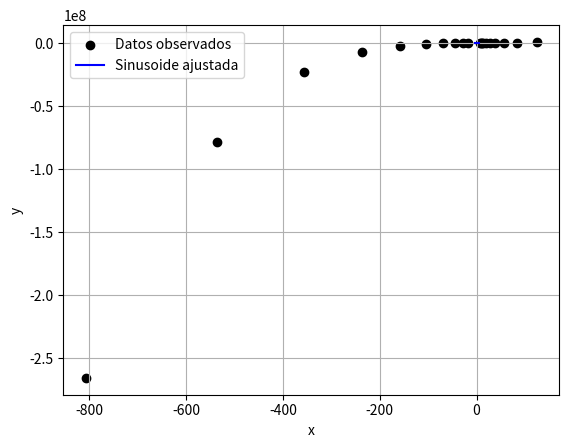

Python code for this plot:
#Este ejercicio requiere una logica para la conversion de F(x) a G(x), siendo G(x) una reescritura de F(x) donde se iguala a cero0
#para luego reemplazar ese cero por una x de F(x)
#Algo que no se como hacerlo y no tengo tiempo para pensarlo, por eso uso directamente G(X)
#Algo similar pasa con como saber si es divergente o convergente esta funcion en un entorno, en teoria se puede hacer derivando y buscando
#Pero no se como hacerlo y no tengo tiempo de pensarlo
#f(x) = 2sin(x^2)-x
#g(x) = 2sin(x^2)

import numpy as np
import matplotlib.pyplot as plt
import os

def functionFx(x):
	return -1+5.5*x-4*x**2+0.5*x**3

def derivadaFunctionFx(x):
	return 5.5-8*x+1.5*x**2

def functionGx(x):
    return (1+4*x**2-0.5*x**3)/5.5


def metodoPuntoFijo(xInicial: int, repeticiones: int):
	x = 0
	global xrArray, yrArray
	os.system('cls')
	print("--------------------------------------------------------------------------------------------------")
	while x < repeticiones:
		xInicialPlus = functionGx(xInicial)
		functionXInicialPlus = functionFx(xInicialPlus)
		functionXInicial = functionFx(xInicial)

		xrArray.insert(x, xInicialPlus)
		yrArray.insert(x, functionXInicialPlus)

		print("Iteraccion: " + str(x+1))
		if(x != 0):
			errorRelativo = abs(((xInicialPlus - xInicial)/xInicialPlus))  * 100
			print("	Error relativo porcental: " + str(errorRelativo) + " %")

		print("	X(" + str(x) + "): " +str(xInicial) + " / " + str(functionXInicial))
		print("	X(" + str(x + 1) + "): " + str(xInicialPlus) + " / " + str(functionXInicialPlus))
		print("	")
		xInicial = xInicialPlus
		x += 1
	print("--------------------------------------------------------------------------------------------------")

def metodoTangente(xInicial: int, repeticiones: int):
	x = 0
	global xrArray, yrArray
	os.system('cls')
	print("--------------------------------------------------------------------------------------------------")
	while x < repeticiones:
		functionXInicial = functionFx(xInicial)
		functionXDerivada = derivadaFunctionFx(xInicial)

		xSiguiente = xInicial - (functionXInicial / functionXDerivada)
		ySiguiente = functionFx(xSiguiente)

		xrArray.insert(x, xSiguiente)
		yrArray.insert(x, ySiguiente)

		print("Iteraccion: " + str(x+1))
		if(x != 0):
			errorRelativo = abs(((xSiguiente - xInicial)/xSiguiente))  * 100
			print("	Error relativo porcental: " + str(errorRelativo) + " %")

		print("	X(" + str(x) + "): " +str(xInicial) + " / " + str(functionXInicial))
		print("	X(" + str(x + 1) + "): " + str(xSiguiente) + " / " + str(ySiguiente))
		print("	")
		xInicial = xSiguiente
		x += 1
	print("--------------------------------------------------------------------------------------------------")


def metodoSecante(xInicial: int, xPreInicial, repeticiones: int):
	x = 0
	global xrArray, yrArray
	os.system('cls')
	print("--------------------------------------------------------------------------------------------------")
	while x < repeticiones:
		functionXInicial = functionFx(xInicial)
		functionXPreInicial = functionFx(xPreInicial)

		xSiguiente = xInicial - (functionXInicial*(xPreInicial - xInicial))/(functionXPreInicial-functionXInicial)
		ySiguiente = functionFx(xSiguiente)

		xrArray.insert(x, xSiguiente)
		yrArray.insert(x, ySiguiente)

		print("Iteraccion: " + str(x+1))
		if(x != 0):
			errorRelativo = abs(((xSiguiente - xInicial)/xSiguiente))  * 100
			print("	Error relativo porcental: " + str(errorRelativo) + " %")

		print("	X(" + str(x) + "): " +str(xInicial) + " / " + str(functionXInicial))
		print("	X(" + str(x + 1) + "): " + str(xSiguiente) + " / " + str(ySiguiente))
		print("	")
		xInicial = xSiguiente
		x += 1
	print("--------------------------------------------------------------------------------------------------")

xrArray = []
yrArray = []

metodoTangente(4.52, 10)
metodoTangente(4.54, 10)
t_continuo = np.linspace(-3, 4, 1000)
plt.scatter(xrArray, yrArray, color='black', label='Datos observados')
plt.plot(t_continuo, functionFx(t_continuo), 'b-', label='Sinusoide ajustada')
plt.xlabel('x')
plt.ylabel('y')
plt.legend()
plt.grid()
plt.show()
